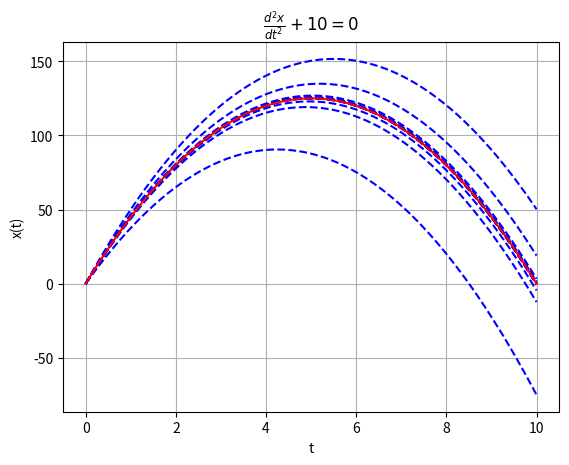

Source code (Python):
#Question question 5
# [redacted]
import numpy as np 
import matplotlib.pyplot as plt 
a=0
b=10
N=1001 #no of iteration
x=np.linspace(a,b,N)
h=10/(len(x)-1)
# Exact solution of the given differential equation
y_exact=[0]*len(x)
for j in range(len(x)):
	y_exact[j]=-5*x[j]*(x[j]-10)
def f1(y,z,x):# Definition of dz/dx
	return -10
def f2(z):# Definition of dy/dx=z
	return z
y=np.zeros((N,)) # array of zeroes 
z=np.zeros((N,)) 
#Initial value of Y
y[0]=0
#two initial guess for z[0] ,the initial value of z will be between A and B
A=80 
B=30
#initial arbitrary non zero number 
key=2 
while abs(key)>0.0001:
	z[0]=(A+B)/2
	for i in range(N-1):# here Runge Kutta method is used for solution for a particular z
		k11=h*f1(y[i],z[i],x[i])
		k12=h*f2(z[i])
		k21=h*f1(y[i]+k12/2,z[i]+k11/2,x[i]+h/2)
		k22=h*f2(z[i]+k11/2)
		k31=h*f1(y[i]+k22/2,z[i]+k21/2,x[i]+h/2)
		k32=h*f2(z[i]+k21/2)
		k41=h*f1(y[i]+k32,z[i]+k31,x[i]+h)
		k42=h*f2(z[i]+k32)
		z[i+1]=z[i]+(k11+2*k21+2*k31+k41)/6
		y[i+1]=y[i]+(k12+2*k22+2*k32+k42)/6	
	
	key=y[N-1]
	if key>0:
		A=z[0]
	else:
		B=z[0]	
	plt.plot(x,y,color='b', linestyle='dashed')

plt.plot(x,y_exact,color='r', linestyle='solid')
plt.xlabel('t')
plt.ylabel('x(t)')
plt.title( r'$\frac{d^2x}{dt^2}+10=0$'  )	
plt.grid()
plt.show()	
